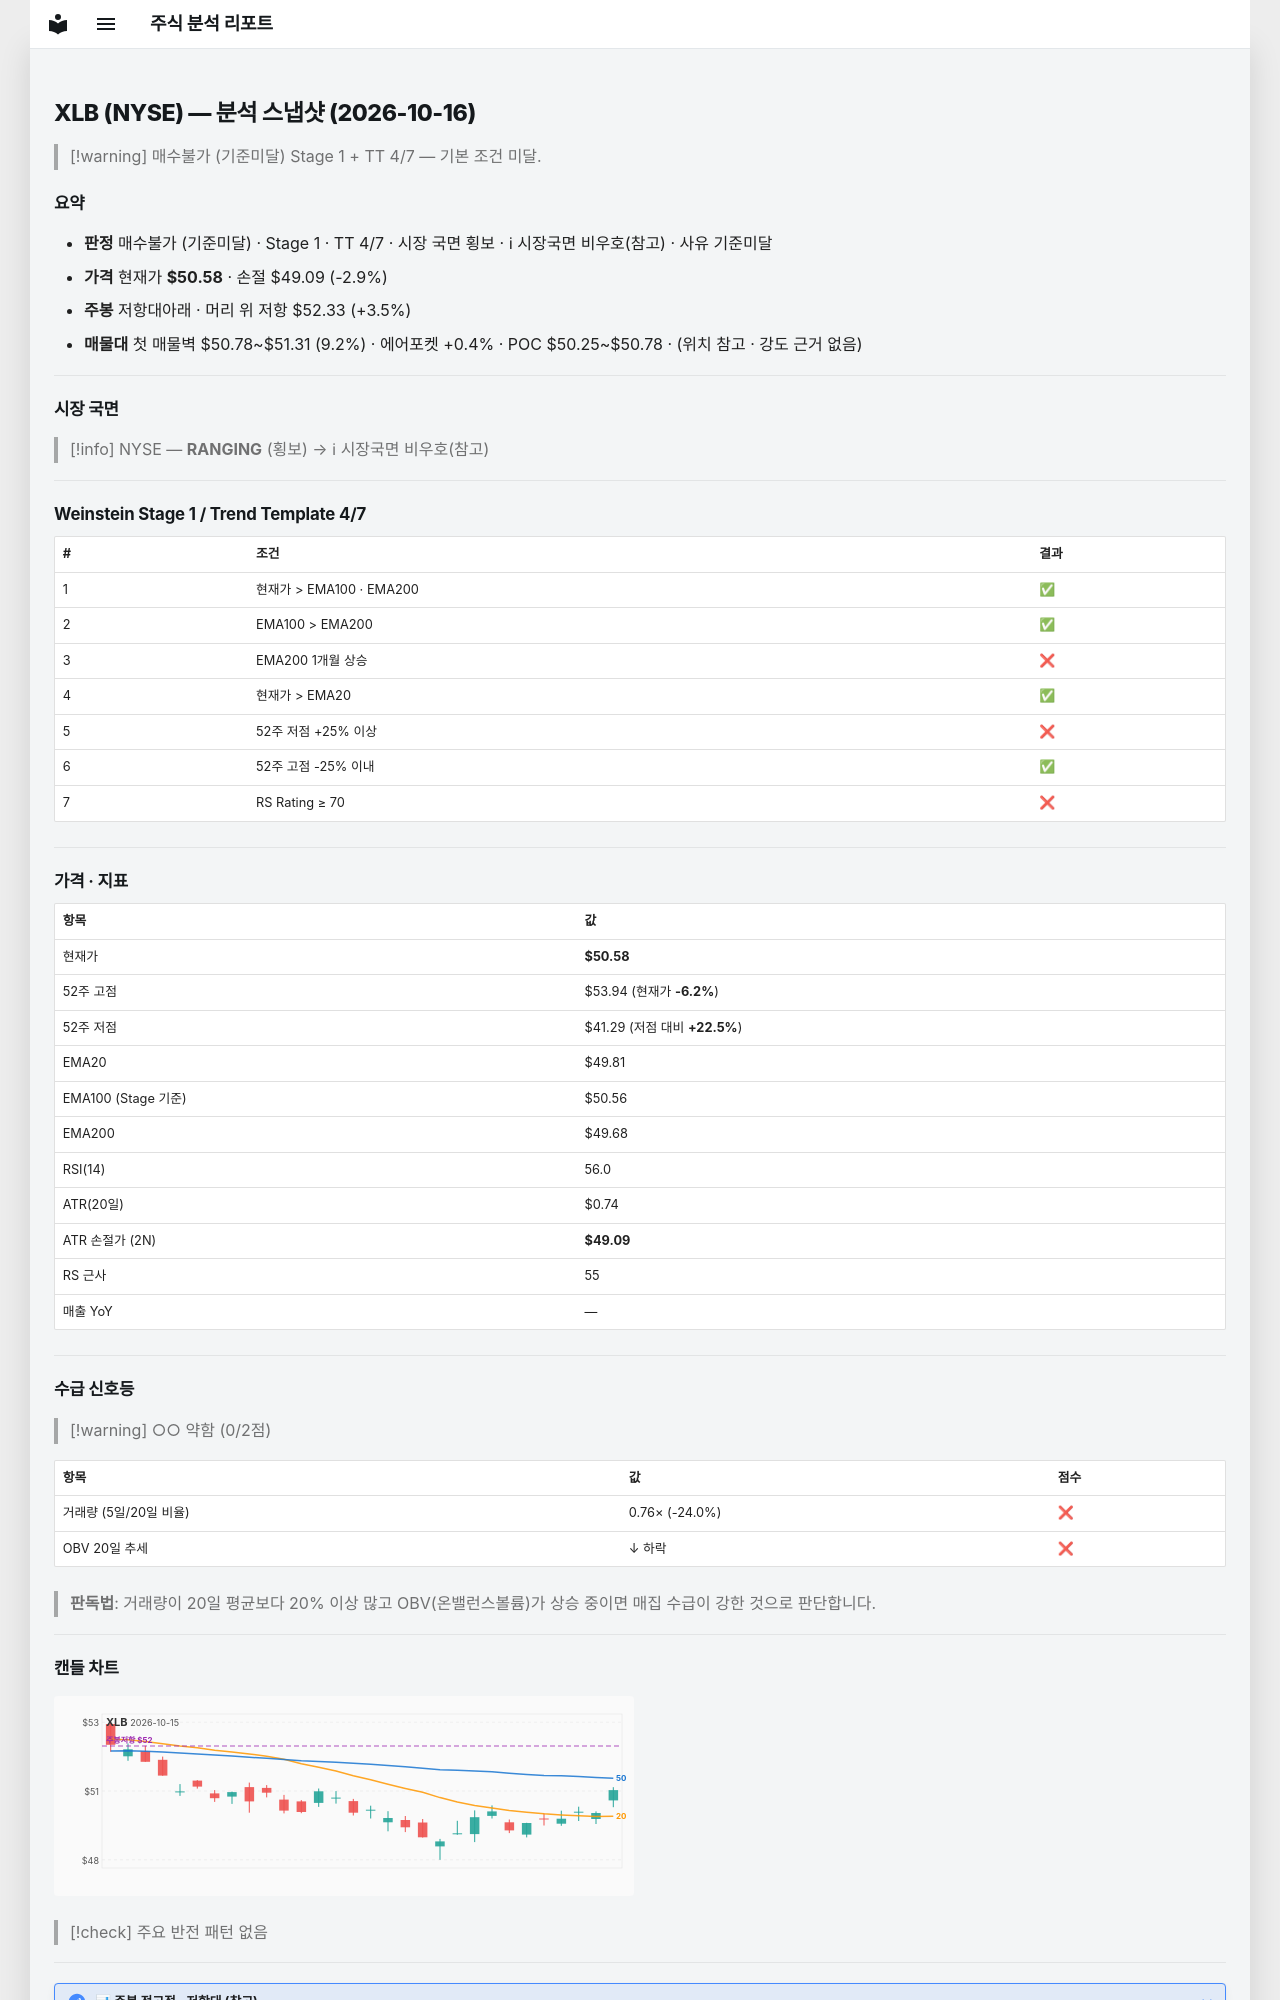

repository: soloandco/stock-reports · page: snapshots/XLB-2026-10-16/index.html · generator: mkdocs

---
type: analysis-snapshot
title: XLB 분석 스냅샷
ticker: XLB
market: NYSE
created: 2026-10-16
updated: 2026-10-16
bar-date: 2026-10-15
verdict: 매수불가
verdict-reason: 기준미달
real-rr: 1.18
sma50-gap-pct: 1.5
weekly-position: 저항대아래
weekly-overhead-price: 52.33
weekly-overhead-pct: 3.5
stage: 1
trend-template-score: 4
tt-max: 7
ma-set: ema-20-100-200
price: 50.58000183105469
stop-price: 49.09198985323478
market-regime: RANGING
supply-demand-score: 0/2
supply-demand-label: 약함
status: tracking
tags:
  - stock-agent
  - watchlist
  - XLB
  - analysis
related:
  - "[[analysis-template]]"
---

# XLB (NYSE) — 분석 스냅샷 (2026-10-16)

> [!warning] 매수불가 (기준미달)
> Stage 1 + TT 4/7 — 기본 조건 미달.

## 요약

- **판정** 매수불가 (기준미달) · Stage 1 · TT 4/7 · 시장 국면 횡보 · ℹ 시장국면 비우호(참고) · 사유 기준미달
- **가격** 현재가 **$50.58** · 손절 $49.09 (-2.9%)
- **주봉** 저항대아래 · 머리 위 저항 $52.33 (+3.5%)
- **매물대** 첫 매물벽 $50.78~$51.31 (9.2%) · 에어포켓 +0.4% · POC $50.25~$50.78 · (위치 참고 · 강도 근거 없음)

---

## 시장 국면

> [!info] NYSE — **RANGING** (횡보) → ℹ 시장국면 비우호(참고)

---

## Weinstein Stage 1 / Trend Template 4/7

| # | 조건 | 결과 |
|---|------|------|
| 1 | 현재가 > EMA100 · EMA200 | ✅ |
| 2 | EMA100 > EMA200 | ✅ |
| 3 | EMA200 1개월 상승 | ❌ |
| 4 | 현재가 > EMA20 | ✅ |
| 5 | 52주 저점 +25% 이상 | ❌ |
| 6 | 52주 고점 -25% 이내 | ✅ |
| 7 | RS Rating ≥ 70 | ❌ |

---

## 가격 · 지표

| 항목 | 값 |
|------|---|
| 현재가 | **$50.58** |
| 52주 고점 | $53.94 (현재가 **-6.2%**) |
| 52주 저점 | $41.29 (저점 대비 **+22.5%**) |
| EMA20 | $49.81 |
| EMA100 (Stage 기준) | $50.56 |
| EMA200 | $49.68 |
| RSI(14) | 56.0 |
| ATR(20일) | $0.74 |
| ATR 손절가 (2N) | **$49.09** |
| RS 근사 | 55 |
| 매출 YoY | — |

---
## 수급 신호등

> [!warning] ○○ 약함 (0/2점)

| 항목 | 값 | 점수 |
|------|------|------|
| 거래량 (5일/20일 비율) | 0.76× (-24.0%) | ❌ |
| OBV 20일 추세 | ↓ 하락 | ❌ |

> **판독법**: 거래량이 20일 평균보다 20% 이상 많고 OBV(온밸런스볼륨)가 상승 중이면 매집 수급이 강한 것으로 판단합니다.

---
